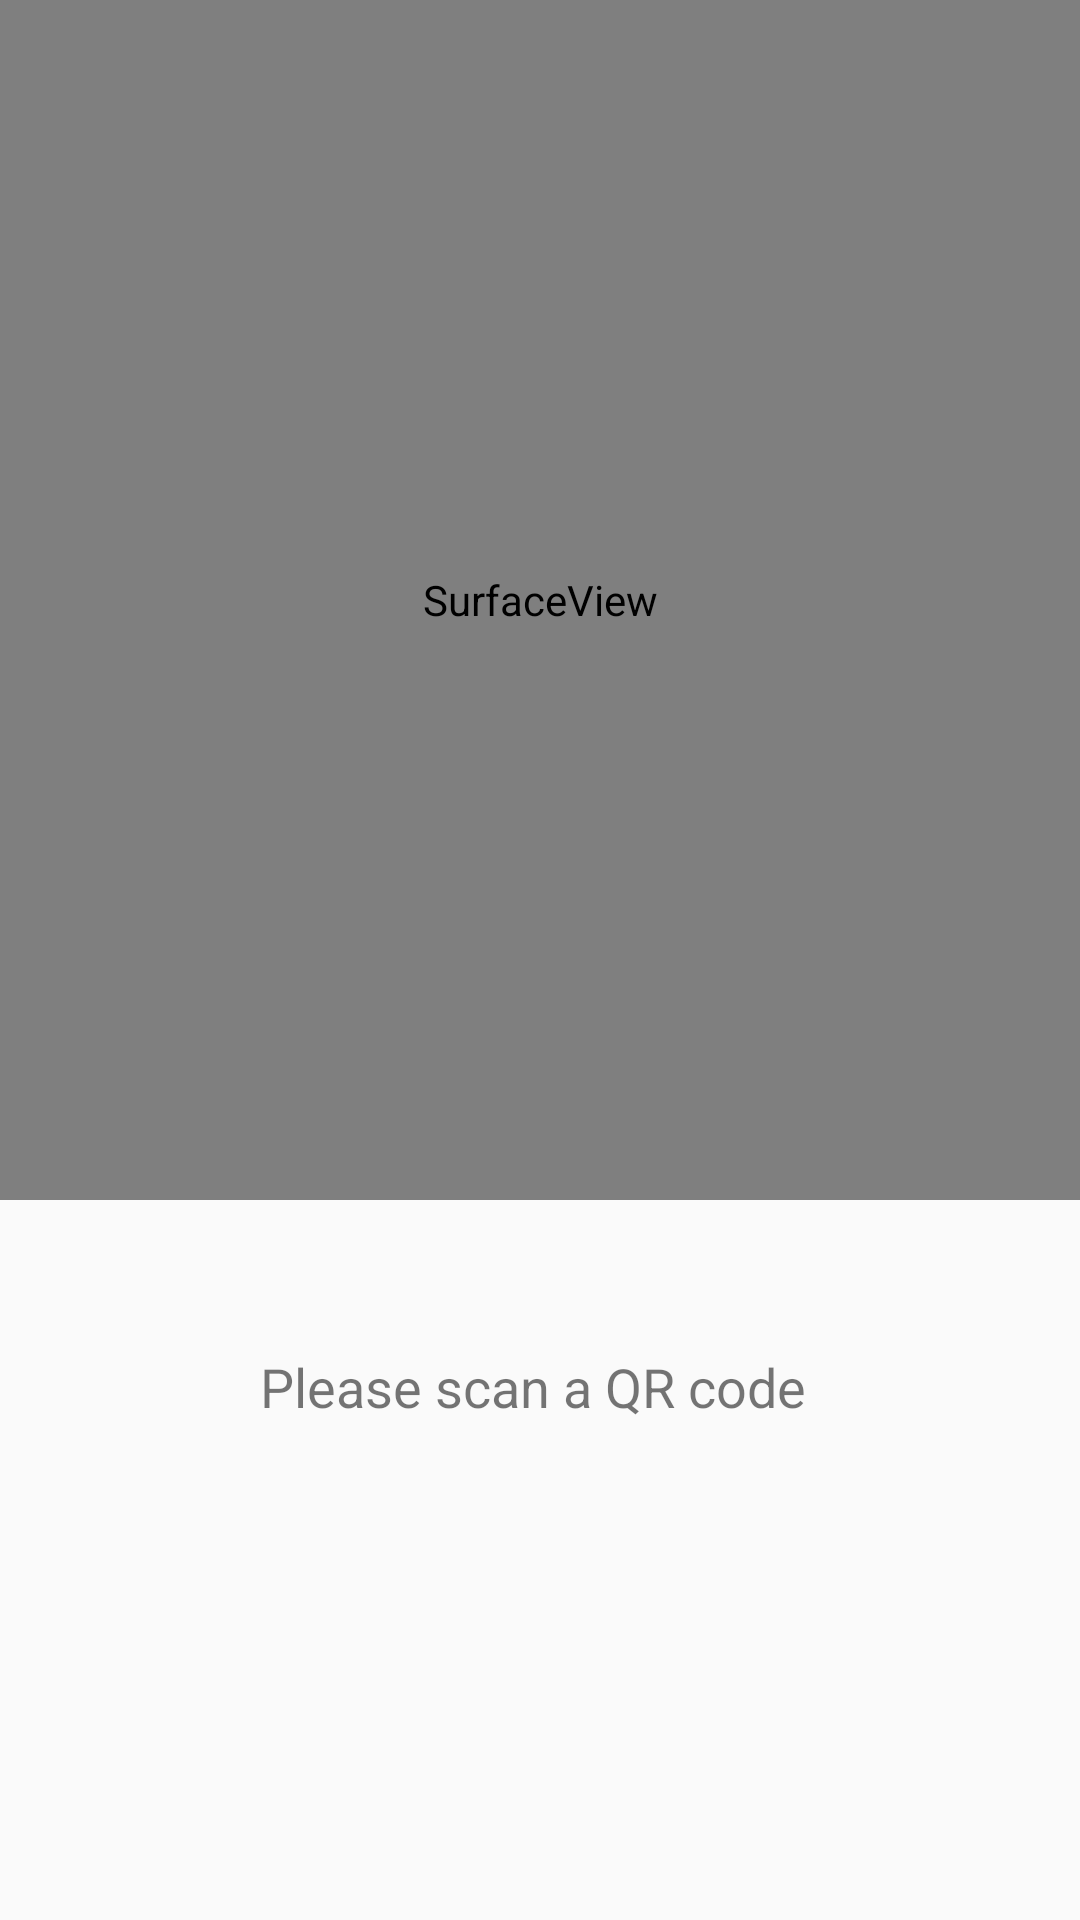

Reconstruct the res/layout file that produces this screen, plus the resources it refers to.
<!-- AndroidManifest.xml: application theme AppTheme -->
<!-- res/layout/activity_scanner.xml -->
<?xml version="1.0" encoding="utf-8"?>
<LinearLayout xmlns:android="http://schemas.android.com/apk/res/android"
    xmlns:app="http://schemas.android.com/apk/res-auto"
    xmlns:tools="http://schemas.android.com/tools"
    android:layout_width="match_parent"
    android:layout_height="match_parent"
    android:orientation="vertical"
    tools:context="com.example.falcon_vision.Scanner">

    <SurfaceView
        android:layout_height="400dp"
        android:layout_width="match_parent"
        android:id="@+id/cam_prev"/>

    <TextView
        android:id="@+id/qr_code_text"
        android:layout_width="wrap_content"
        android:layout_height="wrap_content"
        android:text="Please scan a QR code "
        android:paddingTop="50dp"
        android:layout_gravity="center"
        android:textSize="18sp"
        />

</LinearLayout>
<!-- resources referenced by this layout -->
<resources>
  <style name="AppTheme" parent="Theme.AppCompat.Light.NoActionBar">
          
          <item name="colorPrimary">@color/colorPrimary</item>
          <item name="colorPrimaryDark">@color/colorPrimaryDark</item>
          <item name="colorAccent">@color/colorAccent</item>
          <item name="android:autofilledHighlight">@android:color/transparent</item>
      </style>
  <color name="colorPrimary">#9E9E9E</color>
  <color name="colorPrimaryDark">#616161</color>
  <color name="colorAccent">#607D8B</color>
</resources>
